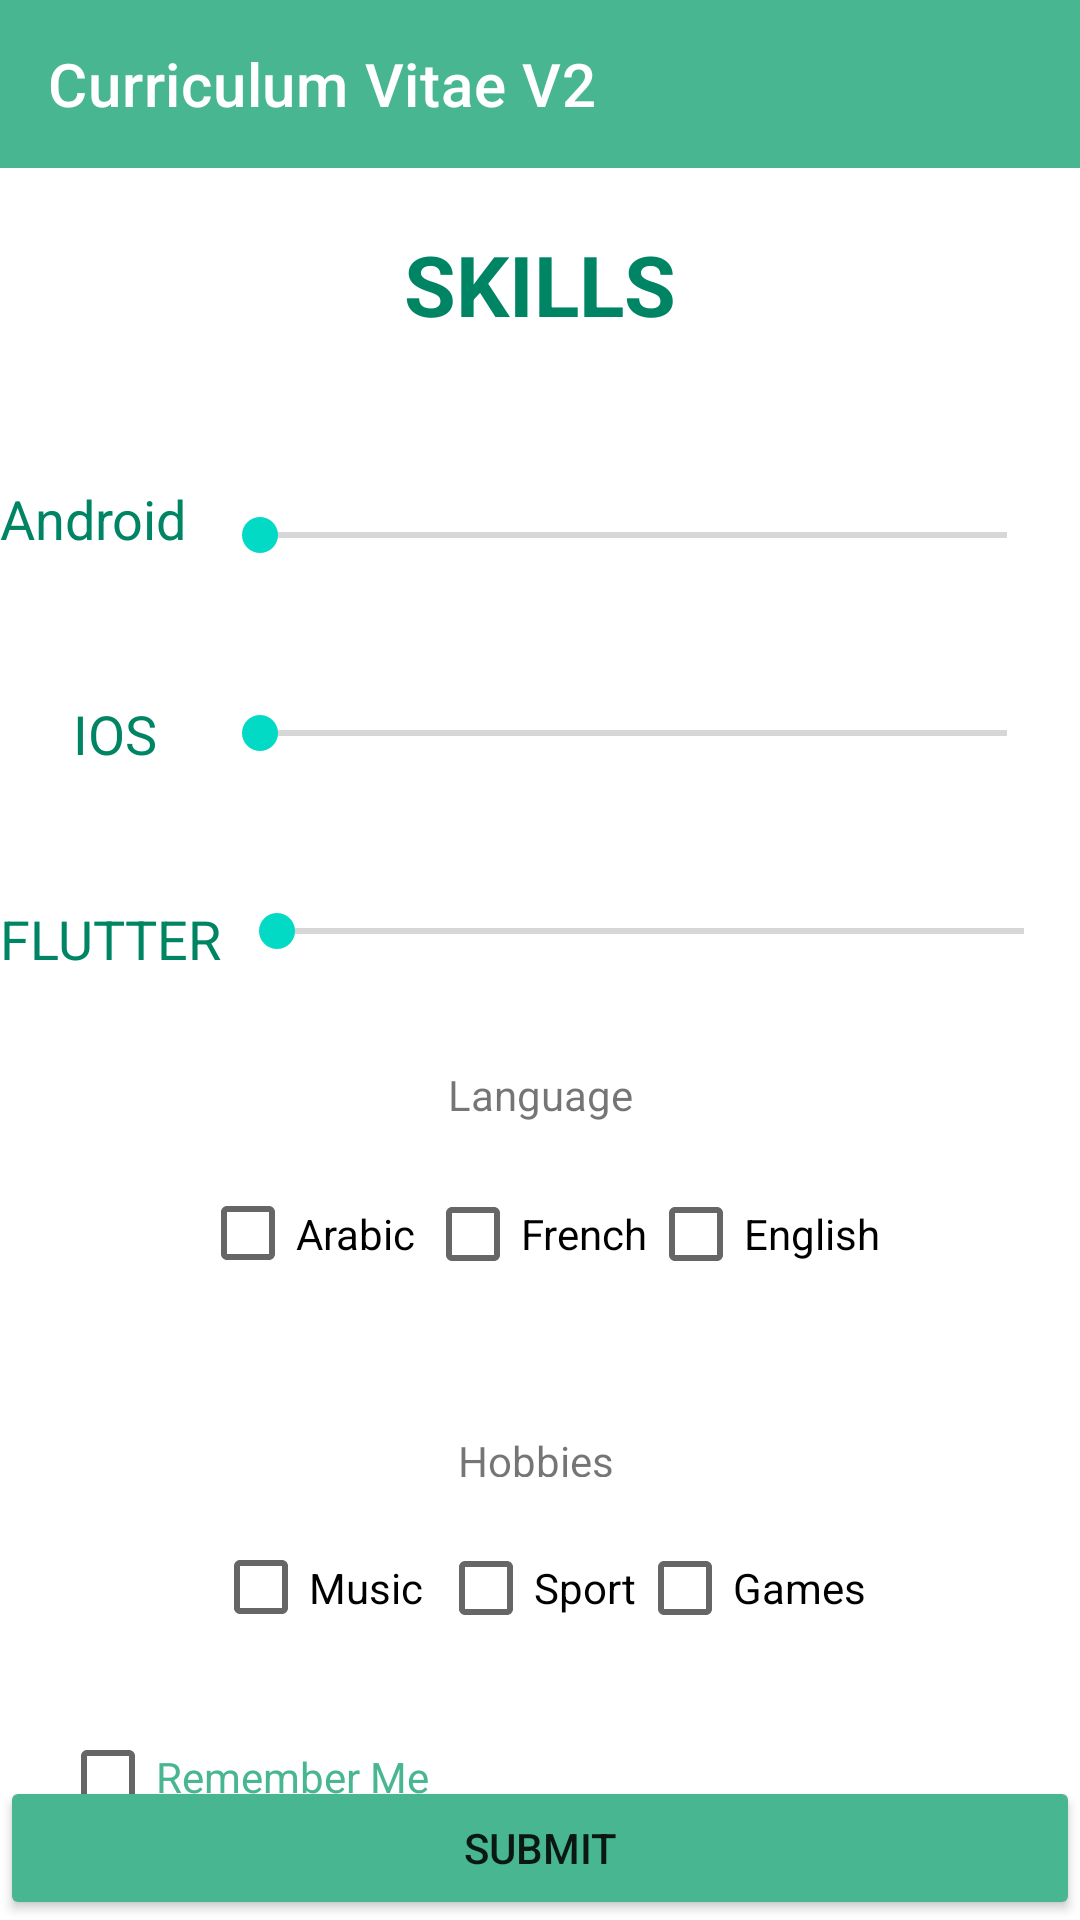

Here is an Android app screen rendered from its layout file. Give the layout XML and the strings, colors and styles it references.
<!-- AndroidManifest.xml: application theme Theme.CurriculumVitaeV2 -->
<!-- res/layout/activity_second.xml -->
<?xml version="1.0" encoding="utf-8"?>
<androidx.constraintlayout.widget.ConstraintLayout xmlns:android="http://schemas.android.com/apk/res/android"
    xmlns:app="http://schemas.android.com/apk/res-auto"
    xmlns:tools="http://schemas.android.com/tools"
    android:layout_width="match_parent"
    android:layout_height="match_parent"
    tools:context=".SecondActivity">

    <include
        android:id="@+id/include"
        layout="@layout/toolbar_withoutinfo_layout"
        app:layout_constraintEnd_toEndOf="parent"
        app:layout_constraintStart_toStartOf="parent"
        app:layout_constraintTop_toTopOf="parent" />


    <TextView
        android:id="@+id/textView6"
        android:layout_width="wrap_content"
        android:layout_height="wrap_content"
        android:layout_marginTop="76dp"
        android:text="SKILLS"
        android:textColor="@color/colorPrimaryDark"
        android:textSize="28dp"
        android:textStyle="bold"
        app:layout_constraintEnd_toEndOf="parent"
        app:layout_constraintStart_toStartOf="parent"
        app:layout_constraintTop_toTopOf="parent" />

    <TextView
        android:id="@+id/textView10"
        android:layout_width="wrap_content"
        android:layout_height="wrap_content"
        android:layout_marginTop="44dp"
        android:text="FLUTTER"
        android:textColor="@color/colorPrimaryDark"
        android:textSize="18dp"
        app:layout_constraintStart_toStartOf="parent"
        app:layout_constraintTop_toBottomOf="@+id/textView8" />

    <SeekBar
        android:id="@+id/seekBarFlutter"
        android:layout_width="281dp"
        android:layout_height="18dp"
        android:layout_marginTop="48dp"
        android:max="100"
        app:layout_constraintEnd_toEndOf="parent"
        app:layout_constraintStart_toEndOf="@+id/textView10"
        app:layout_constraintTop_toBottomOf="@+id/seekBarIOS" />

    <TextView
        android:id="@+id/textView8"
        android:layout_width="wrap_content"
        android:layout_height="wrap_content"
        android:text="IOS"
        android:textColor="@color/colorPrimaryDark"
        android:textSize="18dp"
        app:layout_constraintBottom_toBottomOf="@+id/seekBarIOS"
        app:layout_constraintEnd_toStartOf="@+id/seekBarFlutter"
        app:layout_constraintStart_toStartOf="parent"
        app:layout_constraintTop_toTopOf="@+id/seekBarIOS" />

    <SeekBar
        android:id="@+id/seekBarIOS"
        android:layout_width="281dp"
        android:layout_height="18dp"
        android:layout_marginTop="48dp"
        android:max="100"
        app:layout_constraintEnd_toEndOf="parent"
        app:layout_constraintStart_toEndOf="@+id/textView7"
        app:layout_constraintTop_toBottomOf="@+id/seekBarAndroid" />

    <TextView
        android:id="@+id/textView7"
        android:layout_width="wrap_content"
        android:layout_height="wrap_content"
        android:text="Android"
        android:textColor="@color/colorPrimaryDark"
        android:textSize="18dp"
        app:layout_constraintBottom_toTopOf="@+id/textView8"
        app:layout_constraintStart_toStartOf="parent"
        app:layout_constraintTop_toBottomOf="@+id/textView6" />

    <SeekBar
        android:id="@+id/seekBarAndroid"
        android:layout_width="281dp"
        android:layout_height="18dp"
        android:layout_marginTop="56dp"
        android:max="100"
        app:layout_constraintEnd_toEndOf="parent"
        app:layout_constraintStart_toEndOf="@+id/textView7"
        app:layout_constraintTop_toBottomOf="@+id/textView6" />


    <TextView
        android:layout_width="wrap_content"
        android:layout_height="wrap_content"
        android:layout_marginTop="36dp"
        android:text="Language"
        app:layout_constraintEnd_toEndOf="parent"
        app:layout_constraintStart_toStartOf="parent"
        app:layout_constraintTop_toBottomOf="@+id/seekBarFlutter" />

    <RadioGroup
        android:id="@+id/radioGroup"
        android:layout_width="227dp"
        android:layout_height="62dp"
        android:layout_marginTop="68dp"
        android:orientation="horizontal"
        app:layout_constraintEnd_toEndOf="parent"
        app:layout_constraintStart_toStartOf="parent"
        app:layout_constraintTop_toBottomOf="@+id/seekBarFlutter">

        <CheckBox
            android:id="@+id/checkBoxArabic"
            android:layout_width="75dp"
            android:layout_height="47dp"
            android:text="Arabic" />

        <CheckBox
            android:id="@+id/checkBoxFrench"
            android:layout_width="wrap_content"
            android:layout_height="wrap_content"
            android:text="French" />

        <CheckBox
            android:id="@+id/checkBoxEnglish"
            android:layout_width="wrap_content"
            android:layout_height="wrap_content"
            android:text="English" />
    </RadioGroup>

    <TextView
        android:id="@+id/textView5"
        android:layout_width="55dp"
        android:layout_height="15dp"
        android:layout_marginTop="28dp"
        android:text="Hobbies"
        app:layout_constraintEnd_toEndOf="parent"
        app:layout_constraintStart_toStartOf="parent"
        app:layout_constraintTop_toBottomOf="@+id/radioGroup" />

    <RadioGroup
        android:id="@+id/radioGroup2"
        android:layout_width="218dp"
        android:layout_height="63dp"
        android:layout_marginTop="56dp"
        android:orientation="horizontal"
        app:layout_constraintEnd_toEndOf="parent"
        app:layout_constraintStart_toStartOf="parent"
        app:layout_constraintTop_toBottomOf="@+id/radioGroup">

        <CheckBox
            android:id="@+id/checkBoxMusic"
            android:layout_width="75dp"
            android:layout_height="47dp"
            android:text="Music" />

        <CheckBox
            android:id="@+id/checkBoxSport"
            android:layout_width="wrap_content"
            android:layout_height="wrap_content"
            android:text="Sport" />

        <CheckBox
            android:id="@+id/checkBoxGames"
            android:layout_width="wrap_content"
            android:layout_height="wrap_content"
            android:text="Games" />
    </RadioGroup>

    <CheckBox
        android:id="@+id/cbRememberMe"
        android:layout_width="0dp"
        android:layout_height="wrap_content"
        android:layout_marginStart="20dp"
        android:layout_marginEnd="20dp"
        android:text="Remember Me"
        android:textColor="@color/colorPrimary"
        app:layout_constraintEnd_toEndOf="parent"
        app:layout_constraintHorizontal_bias="0.0"
        app:layout_constraintStart_toStartOf="parent"
        app:layout_constraintTop_toBottomOf="@+id/radioGroup2" />

    <Button
        android:id="@+id/buttonSubmit"
        android:layout_width="match_parent"
        android:layout_height="wrap_content"
        android:backgroundTint="@color/colorPrimary"
        android:text="Submit"
        app:layout_constraintBottom_toBottomOf="parent"
        app:layout_constraintEnd_toEndOf="parent"
        app:layout_constraintStart_toStartOf="parent" />

</androidx.constraintlayout.widget.ConstraintLayout>
<!-- res/layout/toolbar_withoutinfo_layout.xml (included above) -->
<?xml version="1.0" encoding="utf-8"?>
<com.google.android.material.appbar.AppBarLayout
    xmlns:android="http://schemas.android.com/apk/res/android"
    xmlns:app="http://schemas.android.com/apk/res-auto"
    android:layout_width="match_parent"
    android:layout_height="wrap_content">

    <androidx.appcompat.widget.Toolbar
        android:id="@+id/app_bar"
        android:layout_width="match_parent"
        android:layout_height="?attr/actionBarSize"
        app:title="@string/app_name"
        app:titleTextColor="@color/white"
        android:background="@color/colorPrimary"
        />

</com.google.android.material.appbar.AppBarLayout>
<!-- resources referenced by this layout -->
<resources>
  <color name="colorPrimary">#49B692</color>
  <color name="colorPrimaryDark">#008564</color>
  <color name="white">#FFFFFFFF</color>
  <string name="app_name">Curriculum Vitae V2</string>
  <style name="Theme.CurriculumVitaeV2" parent="Theme.MaterialComponents.DayNight.NoActionBar">
          
          <item name="colorPrimary">@color/purple_500</item>
          <item name="colorPrimaryVariant">@color/purple_700</item>
          <item name="colorOnPrimary">@color/white</item>
          
          <item name="colorSecondary">@color/teal_200</item>
          <item name="colorSecondaryVariant">@color/teal_700</item>
          <item name="colorOnSecondary">@color/black</item>
          
          <item name="android:statusBarColor" tools:targetApi="l">?attr/colorPrimaryVariant</item>
          
      </style>
  <color name="purple_500">#FF6200EE</color>
  <color name="purple_700">#FF3700B3</color>
  <color name="teal_200">#FF03DAC5</color>
  <color name="teal_700">#FF018786</color>
  <color name="black">#FF000000</color>
</resources>
